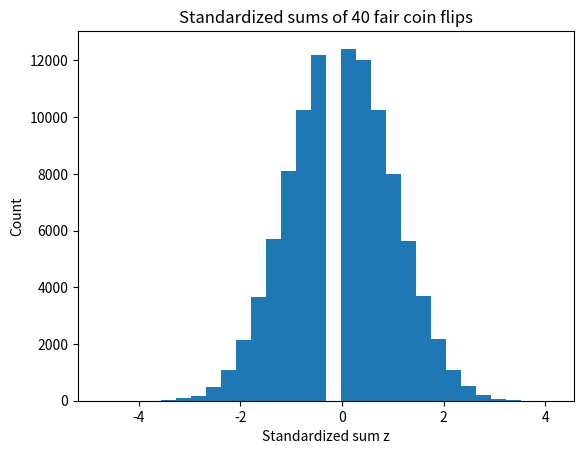

Reproduce this figure in Python.
import numpy as np
import matplotlib.pyplot as plt

rng = np.random.default_rng(20260804)
flips = rng.integers(0, 2, size=(100_000, 40))
sums = flips.sum(axis=1)
z = (sums - sums.mean()) / sums.std()
inside_1sd = np.mean(np.abs(z) <= 1)
inside_2sd = np.mean(np.abs(z) <= 2)

plt.hist(z, bins=30)
plt.title("Standardized sums of 40 fair coin flips")
plt.xlabel("Standardized sum z")
plt.ylabel("Count")
plt.show()

assert sums.shape == (100_000,)
assert abs(inside_1sd - 0.73243) < 1e-12
assert abs(inside_2sd - 0.96230) < 1e-12
assert abs(inside_1sd - 0.68) < 0.06
assert abs(inside_2sd - 0.95) < 0.02
